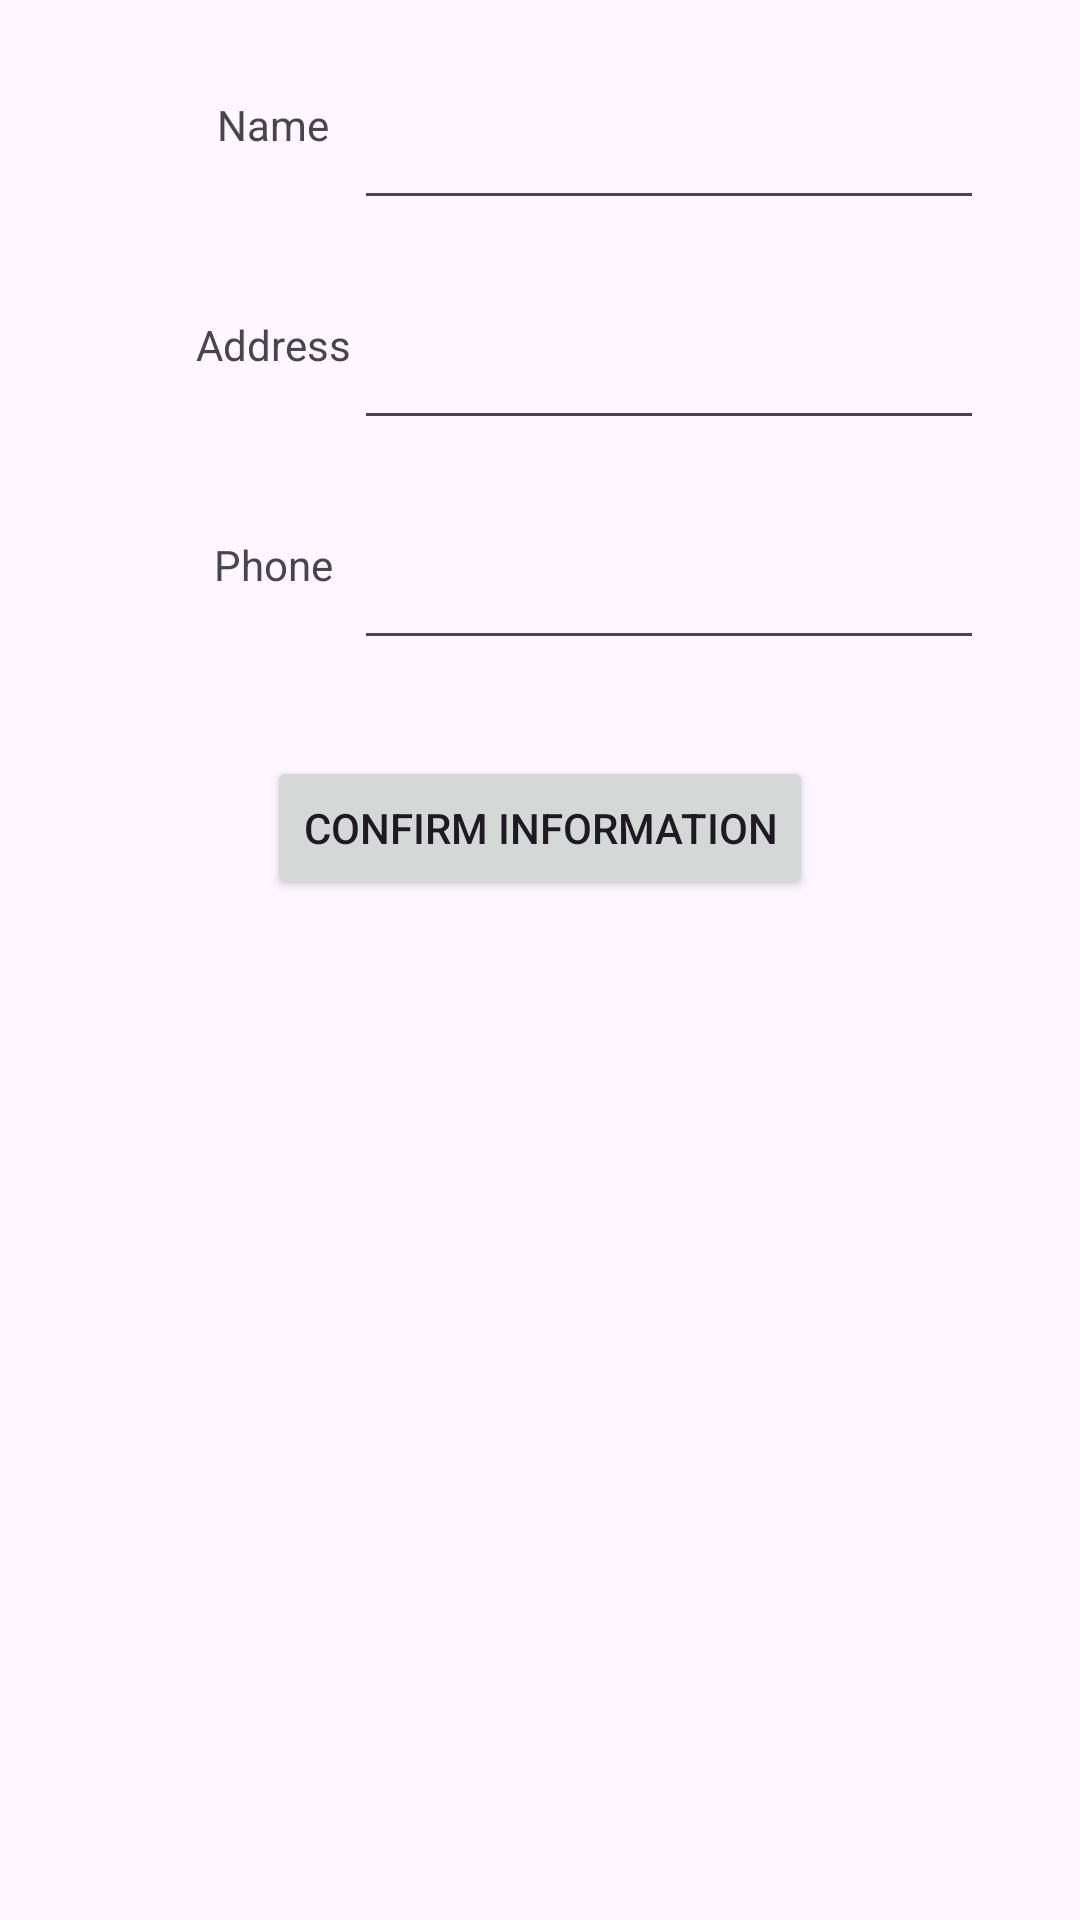

Produce the Android XML layout that renders to this screen, including the resource entries it uses.
<!-- AndroidManifest.xml: application theme Theme.Library_Database -->
<!-- res/layout/create_borrower_activity.xml -->
<?xml version="1.0" encoding="utf-8"?>
<androidx.constraintlayout.widget.ConstraintLayout xmlns:android="http://schemas.android.com/apk/res/android"
    xmlns:app="http://schemas.android.com/apk/res-auto"
    xmlns:tools="http://schemas.android.com/tools"
    android:layout_width="match_parent"
    android:layout_height="match_parent"
    tools:context=".MainActivity">

    <TableLayout
        android:id="@+id/borrower_table"
        android:layout_width="407dp"
        android:layout_height="374dp"
        android:layout_marginTop="32dp"
        android:nestedScrollingEnabled="false"
        app:layout_constraintBottom_toBottomOf="parent"
        app:layout_constraintEnd_toEndOf="parent"
        app:layout_constraintHorizontal_bias="0.0"
        app:layout_constraintStart_toStartOf="parent"
        app:layout_constraintTop_toBottomOf="@+id/confirm_borrower_button">

        <TableRow
            android:layout_width="match_parent"
            android:layout_height="match_parent" />

        <TableRow
            android:layout_width="match_parent"
            android:layout_height="match_parent" />

        <TableRow
            android:layout_width="match_parent"
            android:layout_height="match_parent" />

        <TableRow
            android:layout_width="match_parent"
            android:layout_height="match_parent" />
    </TableLayout>

    <TextView
        android:id="@+id/book_id_search"
        android:layout_width="wrap_content"
        android:layout_height="wrap_content"
        android:layout_marginStart="64dp"
        android:layout_marginTop="32dp"
        android:text="Name"
        app:layout_constraintEnd_toStartOf="@+id/book_name_field"
        app:layout_constraintStart_toStartOf="parent"
        app:layout_constraintTop_toTopOf="parent" />

    <TextView
        android:id="@+id/textView2"
        android:layout_width="wrap_content"
        android:layout_height="wrap_content"
        android:layout_marginStart="64dp"
        android:layout_marginTop="32dp"
        android:text="Address"
        app:layout_constraintEnd_toStartOf="@+id/borrower_address_field"
        app:layout_constraintStart_toStartOf="parent"
        app:layout_constraintTop_toBottomOf="@+id/book_name_field" />

    <TextView
        android:id="@+id/textView5"
        android:layout_width="wrap_content"
        android:layout_height="wrap_content"
        android:layout_marginStart="64dp"
        android:layout_marginTop="32dp"
        android:text="Phone"
        app:layout_constraintEnd_toStartOf="@+id/borrower_phone_field"
        app:layout_constraintHorizontal_bias="0.515"
        app:layout_constraintStart_toStartOf="parent"
        app:layout_constraintTop_toBottomOf="@+id/borrower_address_field" />

    <EditText
        android:id="@+id/borrower_address_field"
        android:layout_width="wrap_content"
        android:layout_height="wrap_content"
        android:layout_marginTop="32dp"
        android:layout_marginEnd="32dp"
        android:ems="10"
        android:inputType="text"
        app:layout_constraintEnd_toEndOf="parent"
        app:layout_constraintTop_toBottomOf="@+id/book_name_field" />

    <EditText
        android:id="@+id/borrower_phone_field"
        android:layout_width="wrap_content"
        android:layout_height="wrap_content"
        android:layout_marginTop="32dp"
        android:layout_marginEnd="32dp"
        android:ems="10"
        android:inputType="text"
        app:layout_constraintEnd_toEndOf="parent"
        app:layout_constraintTop_toBottomOf="@+id/borrower_address_field" />

    <EditText
        android:id="@+id/book_name_field"
        android:layout_width="wrap_content"
        android:layout_height="wrap_content"
        android:layout_marginTop="32dp"
        android:layout_marginEnd="32dp"
        android:ems="10"
        android:inputType="text"
        app:layout_constraintEnd_toEndOf="parent"
        app:layout_constraintTop_toTopOf="parent" />

    <Button
        android:id="@+id/confirm_borrower_button"
        android:layout_width="wrap_content"
        android:layout_height="wrap_content"
        android:layout_marginTop="32dp"
        android:text="Confirm Information"
        app:layout_constraintEnd_toEndOf="parent"
        app:layout_constraintStart_toStartOf="parent"
        app:layout_constraintTop_toBottomOf="@+id/borrower_phone_field" />

</androidx.constraintlayout.widget.ConstraintLayout>
<!-- resources referenced by this layout -->
<resources>
  <style name="Theme.Library_Database" parent="Base.Theme.Library_Database" />
  <style name="Base.Theme.Library_Database" parent="Theme.Material3.DayNight.NoActionBar">
          
          
      </style>
</resources>
